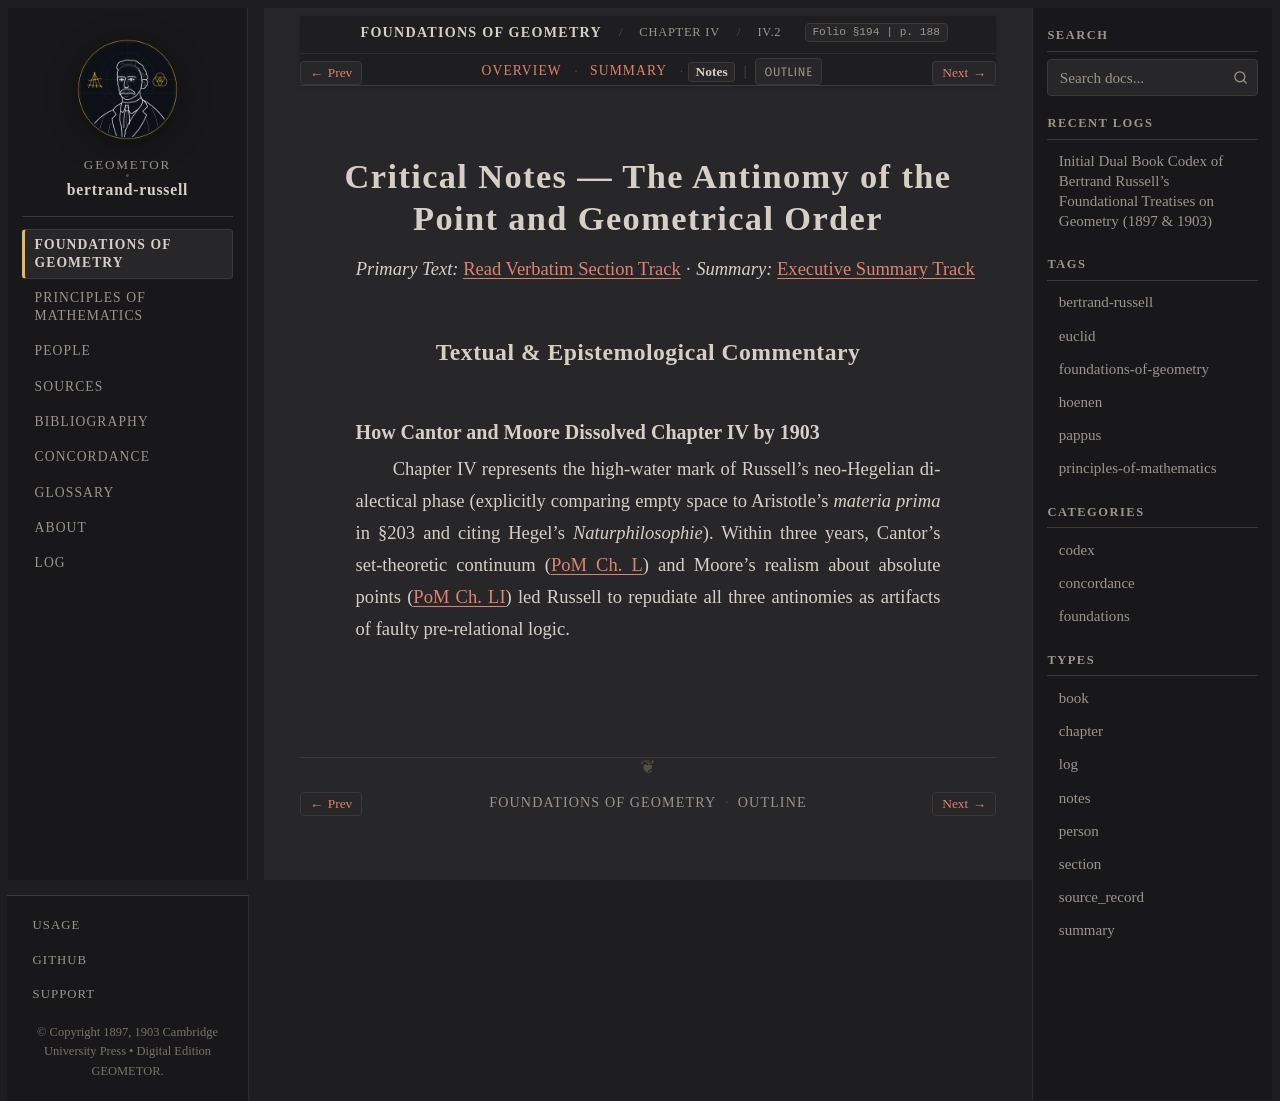

repository: geometor/bertrand-russell · page: foundations_of_geometry/ch_04/sec_02/notes.html · generator: sphinx

:type: notes
:layout: book

.. _efg-ch_04-sec_02-notes:

Critical Notes — The Antinomy of the Point and Geometrical Order
================================================================

*Primary Text:* :ref:`Read Verbatim Section Track <efg-ch_04-sec_02-en>` · *Summary:* :ref:`Executive Summary Track <efg-ch_04-sec_02-summary>`

Textual & Epistemological Commentary
------------------------------------

How Cantor and Moore Dissolved Chapter IV by 1903
~~~~~~~~~~~~~~~~~~~~~~~~~~~~~~~~~~~~~~~~~~~~~~~~~

Chapter IV represents the high-water mark of Russell's neo-Hegelian dialectical phase (explicitly comparing empty space to Aristotle's *materia prima* in §203 and citing Hegel's *Naturphilosophie*). Within three years, Cantor's set-theoretic continuum (:ref:`PoM Ch. L <pom-422>`) and Moore's realism about absolute points (:ref:`PoM Ch. LI <pom-428>`) led Russell to repudiate all three antinomies as artifacts of faulty pre-relational logic.
